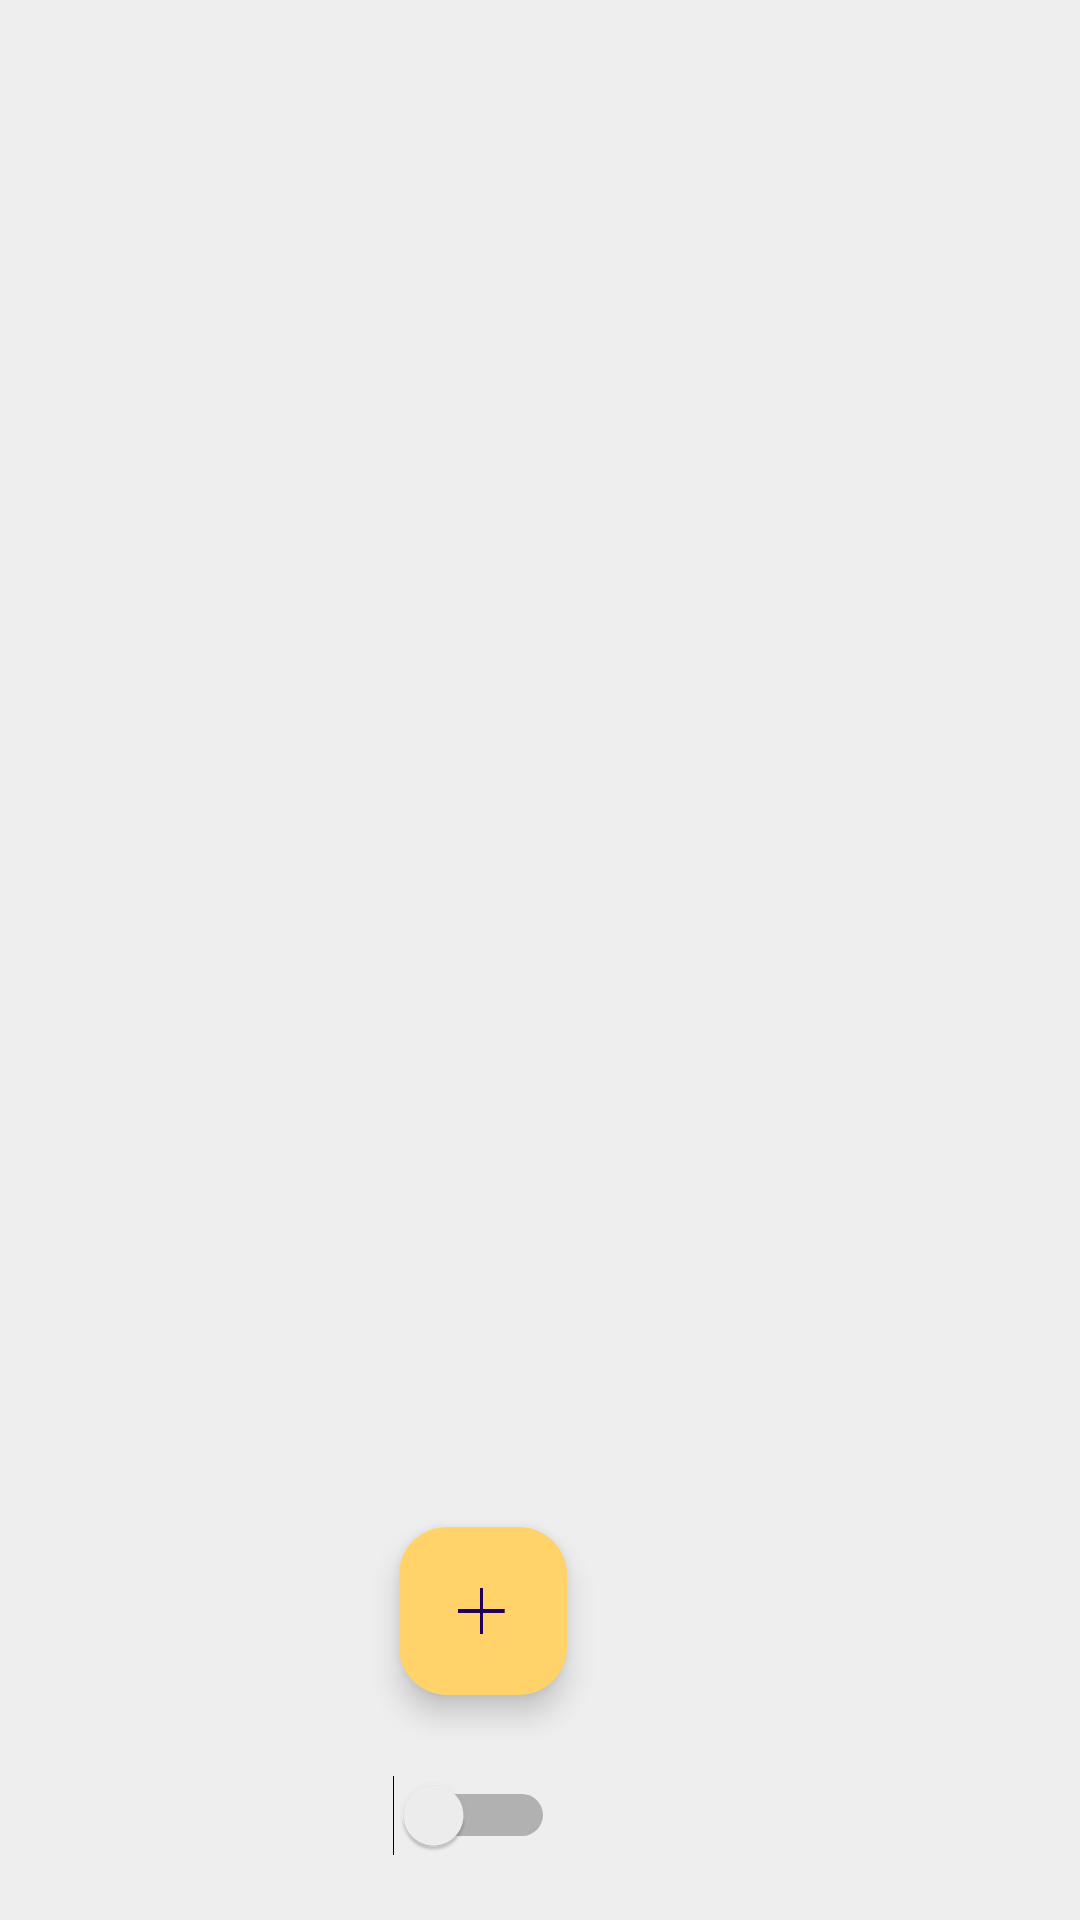

Android layout source for this screen:
<!-- AndroidManifest.xml: application theme Theme.DailiesAndroidApp -->
<!-- res/layout/activity_main.xml -->
<?xml version="1.0" encoding="utf-8"?>
<RelativeLayout xmlns:android="http://schemas.android.com/apk/res/android"
    xmlns:app="http://schemas.android.com/apk/res-auto"
    xmlns:tools="http://schemas.android.com/tools"
    android:layout_width="match_parent"
    android:background="@color/grey_white"
    android:layout_height="match_parent"
    tools:context=".MainActivity">


    <androidx.recyclerview.widget.RecyclerView
        android:id="@+id/recyclerView"
        android:layout_width="match_parent"
        android:layout_height="match_parent" />

    <com.google.android.material.floatingactionbutton.FloatingActionButton
        android:id="@+id/create_reminder"
        android:layout_width="wrap_content"
        android:layout_height="match_parent"
        android:layout_alignParentEnd="true"
        android:layout_alignParentBottom="true"
        android:layout_gravity="bottom"
        android:layout_marginEnd="171dp"
        android:layout_marginBottom="75dp"
        android:contentDescription="New"
        android:src="@drawable/plus_icon"
        app:backgroundTint="@color/yellow" />

    <Switch
        android:id="@+id/switchThemeBtn"
        android:layout_width="wrap_content"
        android:layout_height="60dp"
        android:layout_alignParentEnd="true"
        android:layout_alignParentBottom="true"
        android:layout_gravity="right"
        android:layout_marginEnd="175dp"
        android:layout_marginBottom="5dp"
        android:text=" " />


</RelativeLayout>
<!-- resources referenced by this layout -->
<resources>
  <color name="grey_white">#EEEEEE</color>
  <color name="yellow">#FFD369</color>
  <!-- drawable plus_icon: png bitmap (drawable, 2348 bytes) -->
  <style name="Theme.DailiesAndroidApp" parent="Base.Theme.DailiesAndroidApp" />
  <style name="Base.Theme.DailiesAndroidApp" parent="Theme.Material3.DayNight.NoActionBar">
          
           <item name="colorPrimary">@color/yellow</item>
          <item name="colorPrimaryDark">@color/yellow</item>
          <item name="colorAccent">@color/black</item>
  
      </style>
  <color name="black">#FF000000</color>
</resources>
